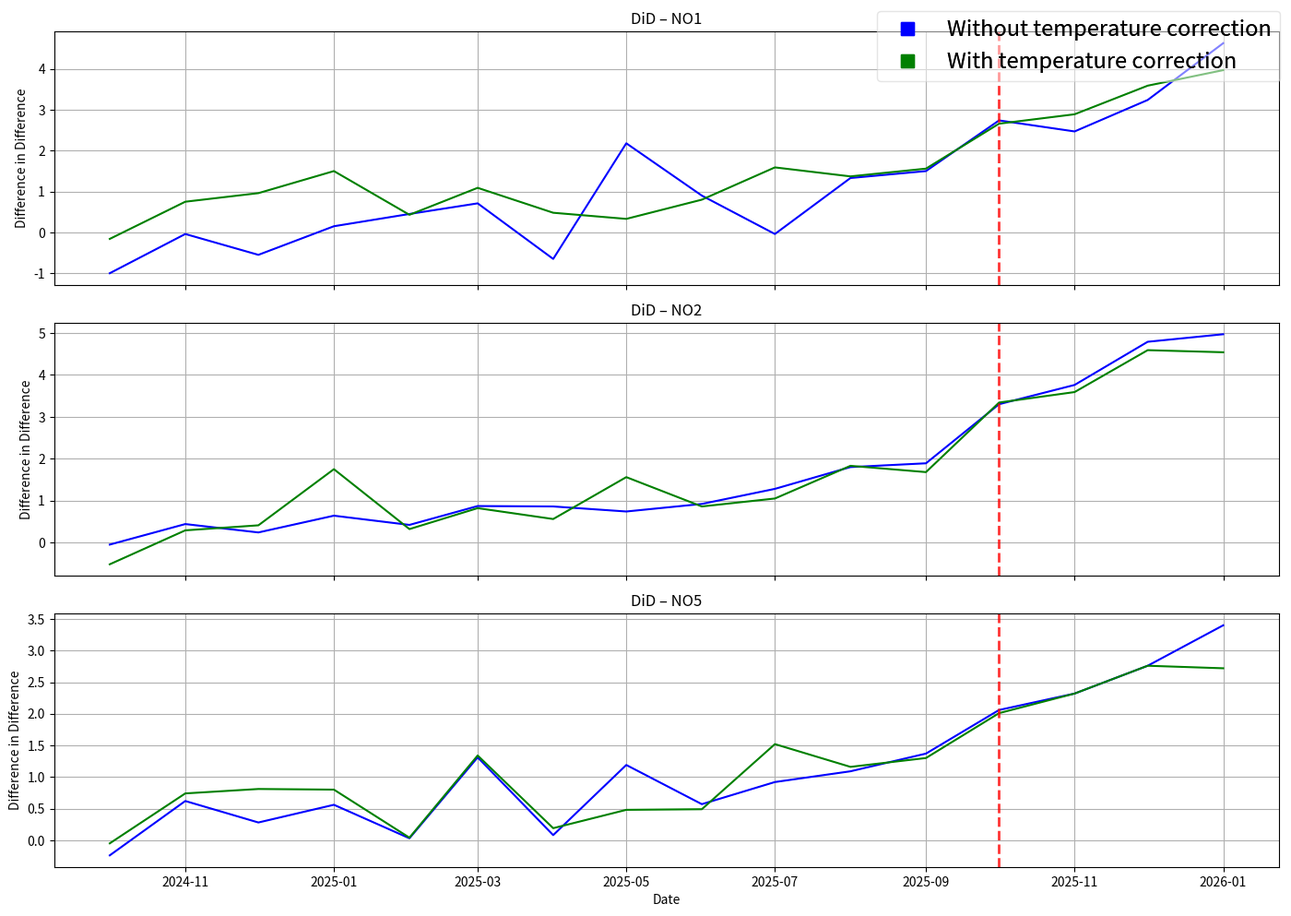

Generate this figure with matplotlib:

import matplotlib.pyplot as plt
import pandas as pd
from networkx.algorithms.bipartite.basic import color

# --------------------------------------------------
# 1. Månedlig tidsakse: jan 2024 – sep 2025 (21 mnd)
# --------------------------------------------------
dates = pd.date_range(
    start="2024-10-01",
    end="2026-01-01",
    freq="MS"
)

# --------------------------------------------------
# 2. Fyll inn DINE DiD-verdier her
#    (21 tall i hver liste – én per måned)
# --------------------------------------------------

# ===== PRISSONE 1 =====
did_z1 = [-1,-0.04,-0.55,0.15,0.45,0.71,-0.65,2.18,0.9,-0.04,1.33,1.5,2.74,2.47,3.24,4.63
    # okt24, nov24, des24, ..., sep25 + okt25, nov25, des25, jan26
]

did_z1_temp = [-0.16,0.75,0.96,1.5,0.43,1.09,0.48,0.33,0.8,1.59,1.37,1.56,2.66,2.89,3.59,3.97
    # okt24, nov24, des24, ..., sep25 + okt25, nov25, des25, jan26
]

# ===== PRISSONE 2 =====
did_z2 = [-0.05,0.44,0.24,0.64,0.42,0.87,0.86,0.74,0.92,1.28,1.8,1.89, 3.3,3.76,4.79,4.97
    # okt24, nov24, des24, ..., sep25 + okt25, nov25, des25, jan26
]

did_z2_temp = [-0.52,0.29,0.41,1.75,0.32,0.82,0.56,1.56,0.86,1.05,1.83,1.68,3.34,3.59,4.59,4.54
    # okt24, nov24, des24, ..., sep25 + okt25, nov25, des25, jan26
]

# ===== PRISSONE 3 =====
did_z5 = [-0.24,0.62,0.28,0.56,0.03,1.31,0.08,1.19,0.57,0.92,1.09,1.37, 2.06,2.32,2.76,3.4
    # okt24, nov24, des24, ..., sep25 + okt25, nov25, des25, jan26
]

did_z5_temp = [-0.05,0.74,0.81,0.8,0.04,1.34,0.19,0.48,0.49,1.52,1.16,1.3,2.01,2.32,2.76,2.72
    # okt24, nov24, des24, ..., sep25 + okt25, nov25, des25, jan26
]

# --------------------------------------------------
# 3. Plot: alle 6 serier i samme figur
# --------------------------------------------------
'''plt.figure(figsize=(14, 7))

plt.plot(dates, did_z1,"--", label="NO1", linewidth=2, color= 'blue')
plt.plot(dates, did_z1_temp, label="NO1 w/Temp", color = 'blue')

plt.plot(dates, did_z2, "--", label="NO2", linewidth=2, color = 'red')
plt.plot(dates, did_z2_temp,  label="NO2 w/Temp", color = 'red')

plt.plot(dates, did_z5, "--", label="NO5", linewidth=2, color = 'green')
plt.plot(dates, did_z5_temp,  label="NO5 w/Temp", color = 'green')

# --------------------------------------------------
# 4. Aksen og utseende
# --------------------------------------------------
plt.axhline(0, color="black", linewidth=1)
plt.xlabel("Month")
plt.ylabel("Difference in Difference ")
plt.title("Difference in Differences – Monthly estimates")
plt.legend(ncol=2)
plt.grid(True)'''

fig, axes = plt.subplots(
    nrows=3,
    ncols=1,
    figsize=(14, 10),
    sharex=True
)

# Plot prissone 1
axes[0].plot(dates, did_z1, label="NO1", color="blue")
axes[0].plot(dates, did_z1_temp, label="NO1 w/Temp",color="green")
axes[0].set_title("DiD – NO1")
axes[0].set_ylabel("Difference in Difference")
axes[0].axvline(x = pd.Timestamp('2025-10-01'), color = 'red', linestyle = '--', linewidth = 2, alpha = 0.8)
axes[0].grid(True)

# Plot prissone 2
axes[1].plot(dates, did_z2, label="NO2", color="blue")
axes[1].plot(dates, did_z2_temp, label="NO2 w/Temp",color="green")
axes[1].set_title("DiD – NO2")
axes[1].set_ylabel("Difference in Difference")
axes[1].axvline(x = pd.Timestamp('2025-10-01'), color = 'red', linestyle = '--', linewidth = 2, alpha = 0.8)
axes[1].grid(True)

# Plot prissone 3
axes[2].plot(dates, did_z5, label="NO5", color="blue")
axes[2].plot(dates, did_z5_temp, label="NO5 w/Temp", color="green")
axes[2].set_title("DiD – NO5")
axes[2].set_ylabel("Difference in Difference")
axes[2].axvline(x = pd.Timestamp('2025-10-01'), color = 'red', linestyle = '--', linewidth = 2, alpha = 0.8)
axes[2].set_xlabel("Date")
axes[2].grid(True)

# --------------------------------------------------
# 4. Vis alt i ett vindu
# --------------------------------------------------
from matplotlib.lines import Line2D

temp_legend_elements = [
    Line2D([0], [0], marker = 's',
           color='blue',
           linestyle='None',
           markersize=10,
           label="Without temperature correction"),

    Line2D([0], [0], marker = 's',
           color='green',
           linestyle='None',
           markersize=10,
           label='With temperature correction'
           )
]

temp_legend = fig.legend(
    handles=temp_legend_elements,
    loc="upper right",
    fontsize=17,
    framealpha=0.3,
    frameon=True
)

fig.add_artist(temp_legend)

plt.tight_layout()
plt.show()
